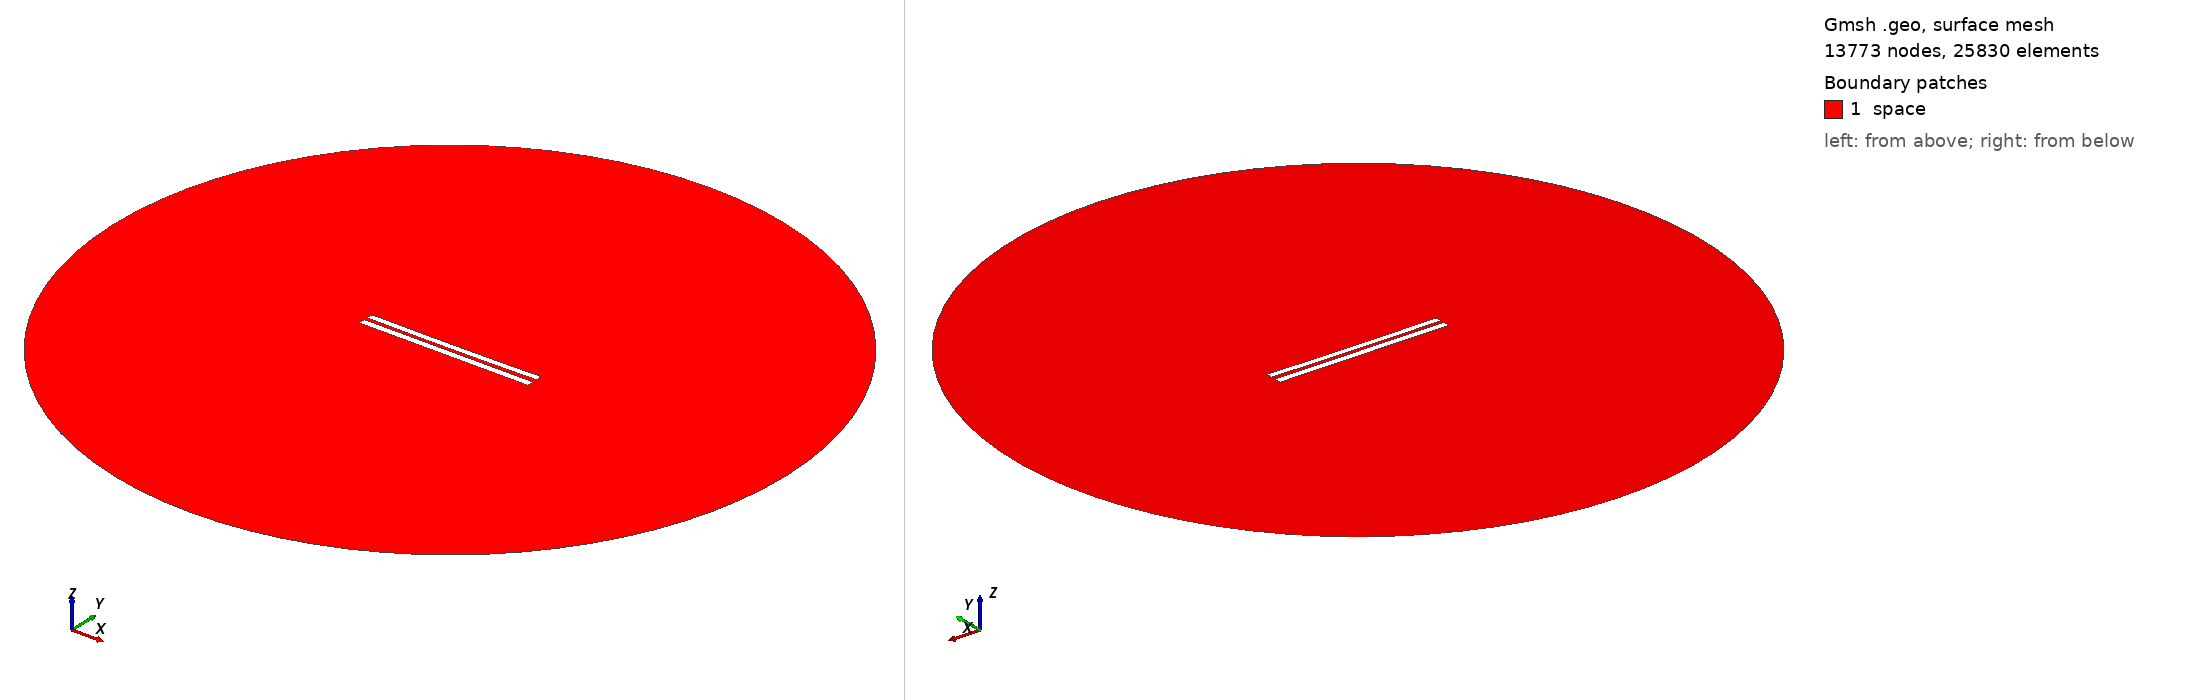

Gmsh geometry script, surface-meshed: 13773 nodes, 25830 surface elements. Boundary patches (legend numbers): 1 space. Left view from above one corner, right view from below the opposite corner. Legend entries are the model's physical surfaces. The drawing asked Gmsh for element sizes between 1% and 20% of the model's largest extent; the script's own settings can give other sizes.

=== 4888.geo (drawn) ===
//---------------------------------------
// Geometry kernel
//---------------------------------------

SetFactory("OpenCASCADE");



//---------------------------------------
// Parameters of the geometry
//---------------------------------------

// Overetch of the upper plate
overetch = 0.125;

// Distance between the plates
distance = 2.0;

// Discretization over the x axis (for the deformation)
nx = 50; 

// Length of the plate
L = 100 - overetch; 

// Number of modes
n = 4; 

// 1st mode coefficient
coeff(1) = 0.15;
beta(1) = 0.596864 * 3.1415926535 / L;

// 2nd mode coefficient
coeff(2) = -0.15;
beta(2) = 1.49418 * 3.1415926535 / L;

// 3rd mode coefficient
coeff(3) = 0.0;
beta(3) = 2.50025 * 3.1415926535 / L;

// 4th mode coefficient
coeff(4) = 0.0;
beta(4) = 3.49999 * 3.1415926535 / L;



//---------------------------------------
// Upper plate (deformed rectangle)
//---------------------------------------

// Coordiantes of the upper plate
xmin = -50;
xmax = 50 - overetch;

// Height of the upper plate
yheight = 4 - 2 * overetch;

// Indexes of the points
UpperID[] = {};
LowerID[] = {};
LeftID[] = {};
RightID[] = {};

// Point index
p = 1;

// Horizontal edges
For i In {1:nx}
    x = xmin + (i-1)*(xmax - xmin)/(nx-1);

    y_bottom = distance / 2 + overetch;
    For j In {1:n}
        C = (Cosh(beta(j)*L) + Cos(beta(j)*L)) / (Sinh(beta(j)*L) + Sin(beta(j)*L));
        y_bottom  = y_bottom + coeff(j) * (Cosh(beta(j)*(x+50)) - Cos(beta(j)*(x+50)) - C * (Sinh(beta(j)*(x+50)) - Sin(beta(j)*(x+50))));
    EndFor

    y_top = y_bottom + yheight;

    Point(p) = {x, y_top, 0, 1.0};
    UpperID[i] = p;
    p = p + 1;

    Point(p) = {x, y_bottom, 0, 1.0};
    LowerID[i] = p;
    p = p + 1;
EndFor

// Create point lists
UpperPts[] = {}; LowerPts[] = {};
For i In {1:nx}
  UpperPts[] += {UpperID[i]};
  LowerPts[] += {LowerID[i]};
EndFor

// Build splines
Spline(1) = {UpperPts[]};
Spline(2) = {LowerPts[]};
Line(3) = {LowerPts[nx-1], UpperPts[nx-1]};
Line(4) = {LowerPts[0], UpperPts[0]};

// Build the plane surface
Curve Loop(1) = {2, 3, -1, -4};
Plane Surface(1) = {1};



//---------------------------------------
// Lower plate (rectangle)
//---------------------------------------

// Vertices
Point(1001) = {-50, -1, 0, 1.0};
Point(1002) = { 50, -1, 0, 1.0};
Point(1003) = { 50,  -5, 0, 1.0};
Point(1004) = {-50,  -5, 0, 1.0};

// Edges
Line(5) = {1001, 1002};
Line(6) = {1002, 1003};
Line(7) = {1003, 1004};
Line(8) = {1004, 1001};

// Plane surface
Line Loop(2) = {5, 6, 7, 8};
Plane Surface(2) = {2}; 



//---------------------------------------
// Outer (fictious) boundary
//---------------------------------------

// Points
Point(1005) = {0, 0, 0};       // Center
Point(1006) = {200, 0, 0};     // Start point
Point(1007) = {0, 200, 0};     // 90 degrees
Point(1008) = {-200, 0, 0};    // 180 degrees
Point(1009) = {0, -200, 0};    // 270 degrees

// Circle arcs (each needs start, center, end)
Circle(9) = {1006, 1005, 1007};
Circle(10) = {1007, 1005, 1008};
Circle(11) = {1008, 1005, 1009};
Circle(12) = {1009, 1005, 1006};

// Plane surface for the entire domain
Curve Loop(3) = {9, 10, 11, 12};
Surface(3) = {3};

// Subtract the plates from the whole domain to obtain the actual domain where we want to solve the equations
BooleanDifference{ Surface{3}; Delete; }{ Surface{1}; Surface{2}; Delete; }




//---------------------------------------
// Transfinite Lines/Curves
//---------------------------------------

// Set the number of points on the boundaries
r = 7;

// Plates
Transfinite Curve {1, 2} = 50*r Using Progression 1;
Transfinite Curve {3, 4} = 2*r Using Progression 1;
Transfinite Line {5, 7} = 50*r Using Progression 1;
Transfinite Line {6, 8} = 2*r Using Progression 1;

// Outer boundary
Transfinite Line {9, 10, 11, 12} = 20 Using Progression 1;



//---------------------------------------
// Physical groups
//---------------------------------------                

// Physical curves (boundaries)
Physical Line("force_segment", 10) = {2};
Physical Line("upper_plate", 11) = {1, 3, 4};
Physical Line("lower_plate", 12) = {5, 6, 7, 8};
Physical Line("boundary", 20) = {9, 10, 11, 12};

// Physical Surfaces
Physical Surface("space", 30) = {3};



//---------------------------------------
// 6. Generate the Mesh
//---------------------------------------

// 2D mesh generation
Mesh 2;
